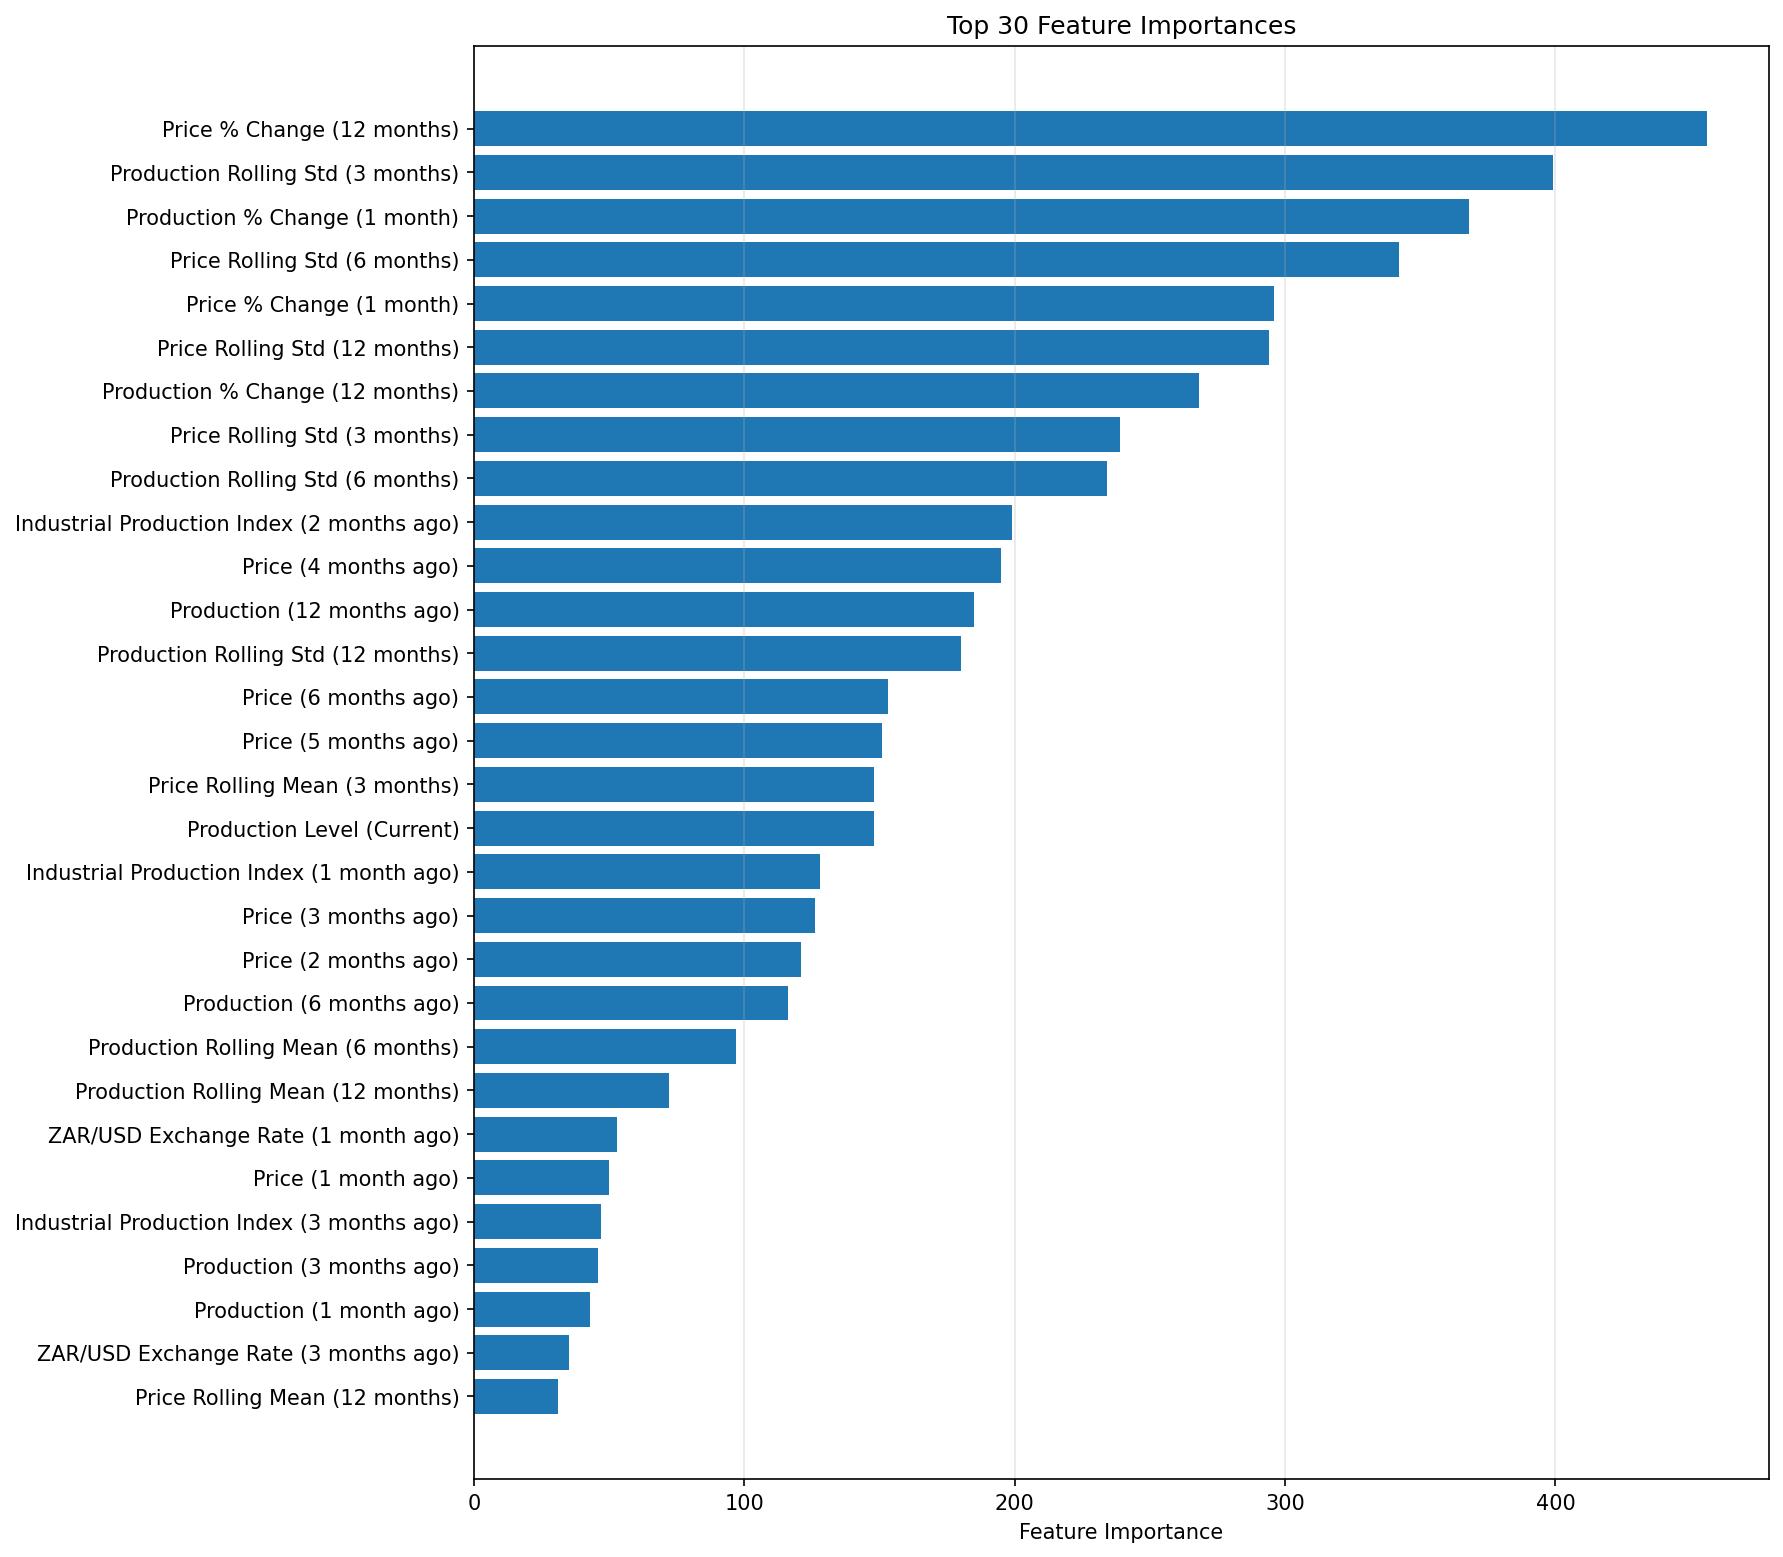

The data file committed next to this chart (first rows):
feature, importance
price_pct_change_12, 456.0
y_roll_std_3, 399.0
y_pct_change_1, 368.0
price_roll_std_6, 342.0
price_pct_change_1, 296.0
price_roll_std_12, 294.0
y_pct_change_12, 268.0
price_roll_std_3, 239.0
y_roll_std_6, 234.0
industrial_production_index_lag_2, 199.0
price_lag_4, 195.0
y_lag_12, 185.0
y_roll_std_12, 180.0
price_lag_6, 153.0
price_lag_5, 151.0
price_roll_mean_3, 148.0
y_level, 148.0
industrial_production_index_lag_1, 128.0
price_lag_3, 126.0
price_lag_2, 121.0
y_lag_6, 116.0
y_roll_mean_6, 97.0
y_roll_mean_12, 72.0
exrate_zar_usd_lag_1, 53.0
price_lag_1, 50.0
industrial_production_index_lag_3, 47.0
y_lag_3, 46.0
y_lag_1, 43.0
exrate_zar_usd_lag_3, 35.0
price_roll_mean_12, 31.0
